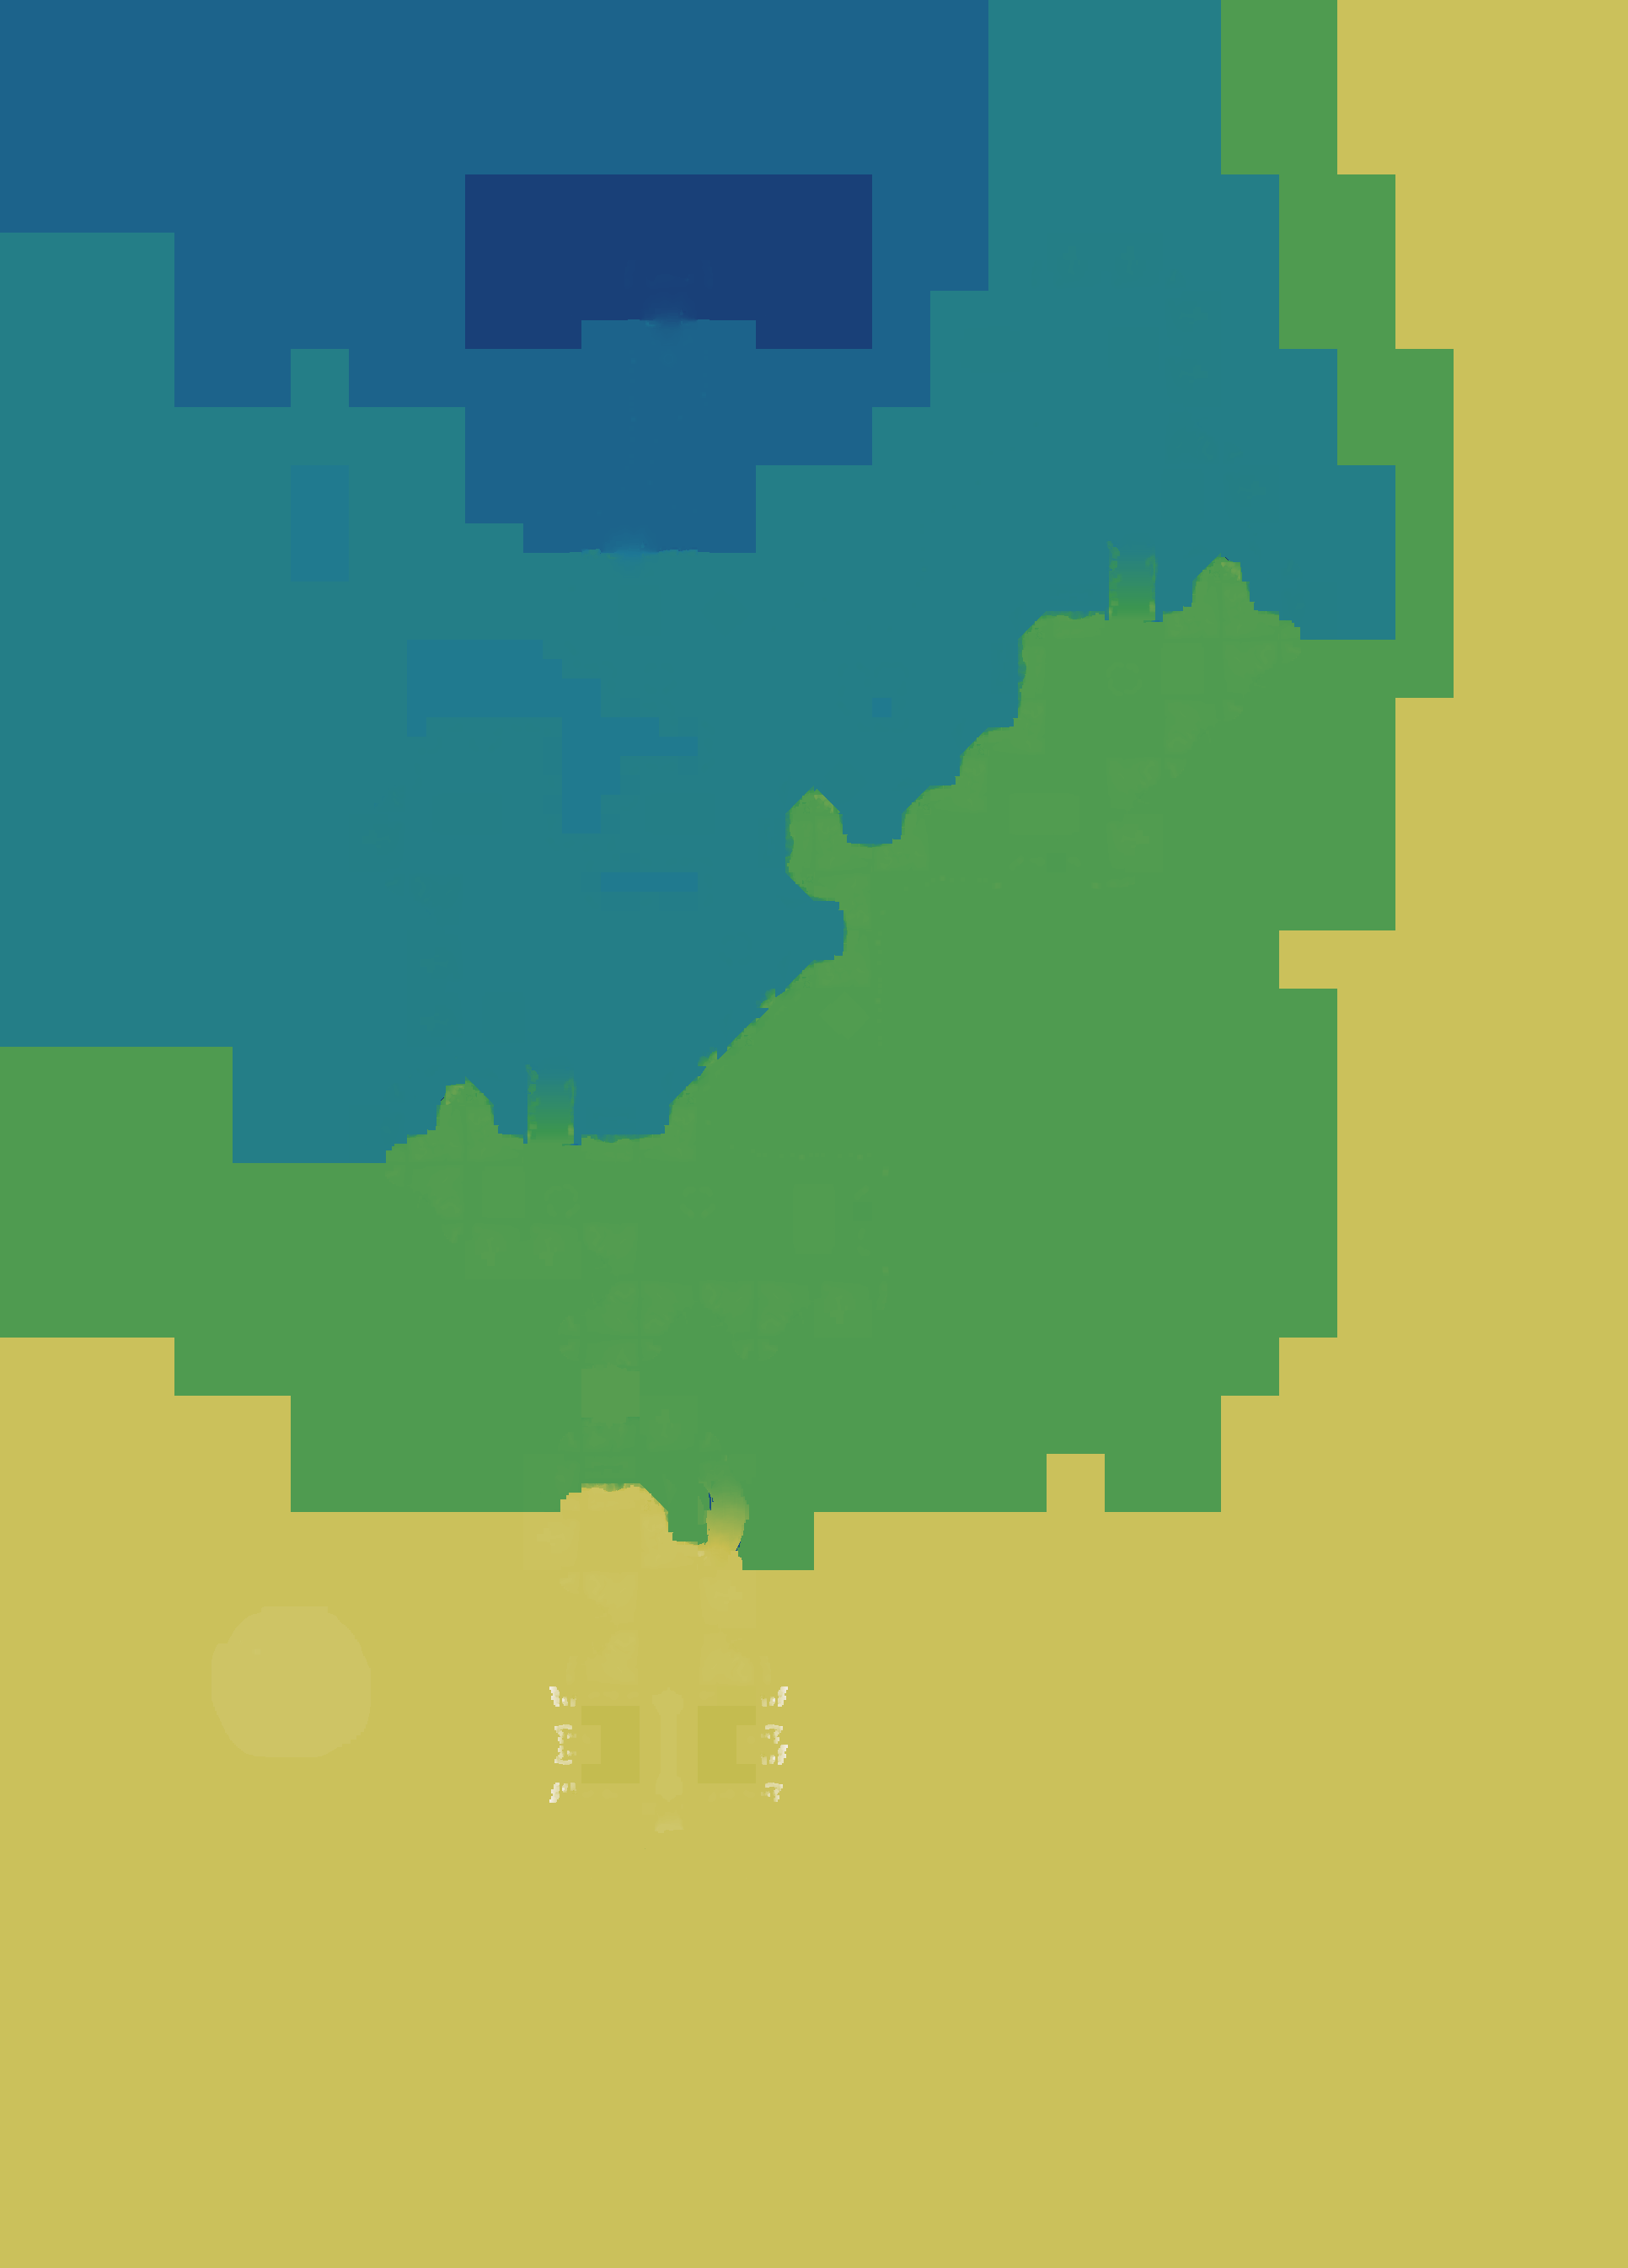

The file beside this chart, header and first rows:
source	layout_generated (walk_layer.build_heigh…
grid	sim_1348877766.tsv
width	1932
height	2691
format	i16 LE, row-major, levels of 7.8125 worl…
min	-18
max	255
